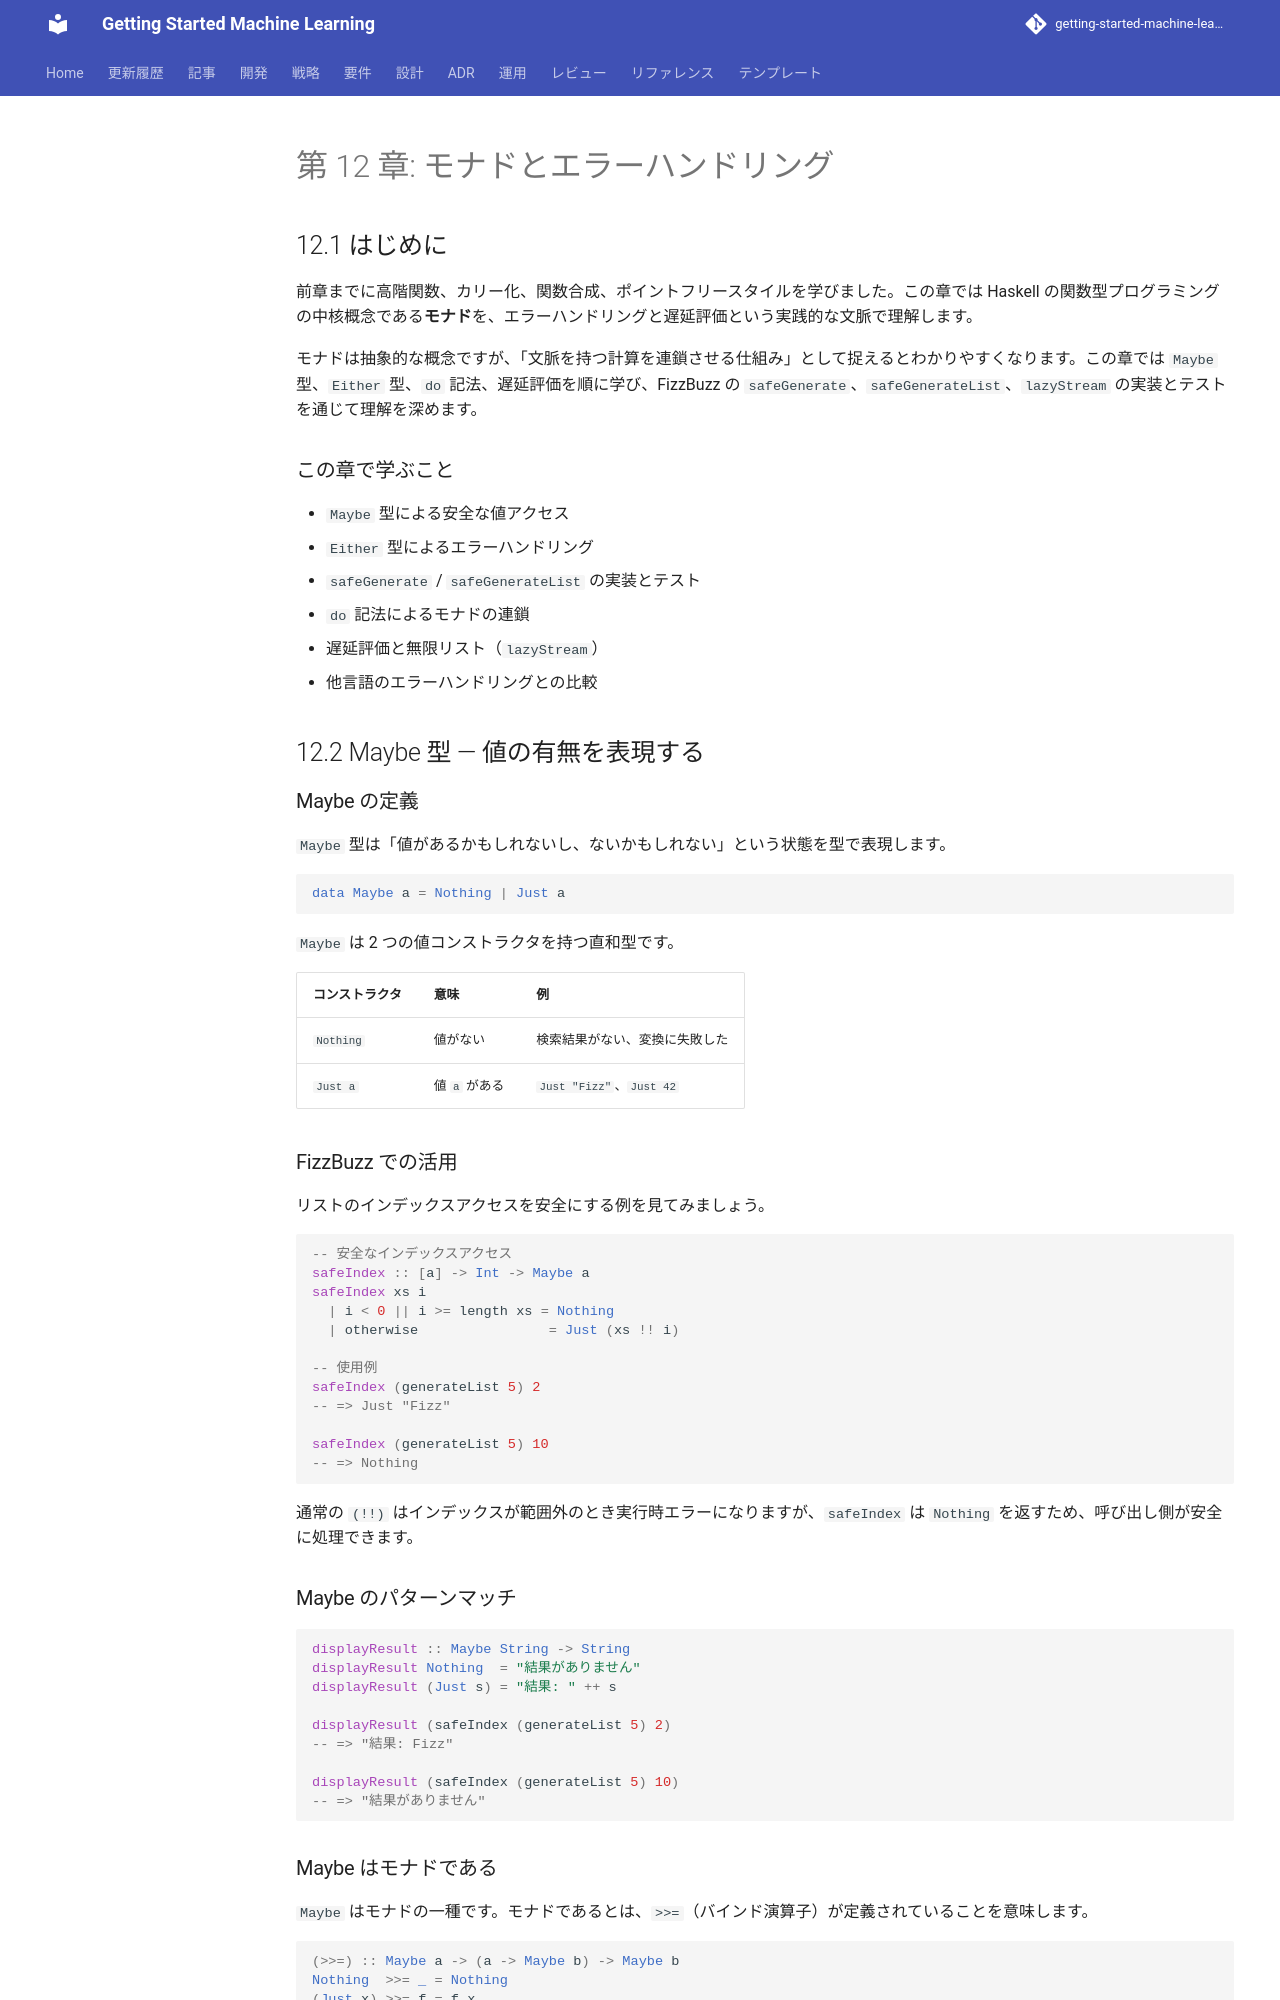

repository: k2works/getting-started-machine-learning · page: article/getting-start-tdd/haskell/12-monad-and-error-handling/index.html · generator: mkdocs

---
type: Article
title: "第 12 章: モナドとエラーハンドリング"
description: "前章までに高階関数、カリー化、関数合成、ポイントフリースタイルを学びました。"
tags: [article, getting-start-tdd, haskell]
status: stable
generated: { by: human:kakimomokuri, at: 2026-03-24T05:22:28Z }
---

# 第 12 章: モナドとエラーハンドリング

## 12.1 はじめに

前章までに高階関数、カリー化、関数合成、ポイントフリースタイルを学びました。この章では Haskell の関数型プログラミングの中核概念である**モナド**を、エラーハンドリングと遅延評価という実践的な文脈で理解します。

モナドは抽象的な概念ですが、「文脈を持つ計算を連鎖させる仕組み」として捉えるとわかりやすくなります。この章では `Maybe` 型、`Either` 型、`do` 記法、遅延評価を順に学び、FizzBuzz の `safeGenerate`、`safeGenerateList`、`lazyStream` の実装とテストを通じて理解を深めます。

### この章で学ぶこと

- `Maybe` 型による安全な値アクセス
- `Either` 型によるエラーハンドリング
- `safeGenerate` / `safeGenerateList` の実装とテスト
- `do` 記法によるモナドの連鎖
- 遅延評価と無限リスト（`lazyStream`）
- 他言語のエラーハンドリングとの比較

## 12.2 Maybe 型 — 値の有無を表現する

### Maybe の定義

`Maybe` 型は「値があるかもしれないし、ないかもしれない」という状態を型で表現します。

```haskell
data Maybe a = Nothing | Just a
```

`Maybe` は 2 つの値コンストラクタを持つ直和型です。

| コンストラクタ | 意味 | 例 |
|--------------|------|-----|
| `Nothing` | 値がない | 検索結果がない、変換に失敗した |
| `Just a` | 値 `a` がある | `Just "Fizz"`、`Just 42` |

### FizzBuzz での活用

リストのインデックスアクセスを安全にする例を見てみましょう。

```haskell
-- 安全なインデックスアクセス
safeIndex :: [a] -> Int -> Maybe a
safeIndex xs i
  | i < 0 || i >= length xs = Nothing
  | otherwise                = Just (xs !! i)

-- 使用例
safeIndex (generateList 5) 2
-- => Just "Fizz"

safeIndex (generateList 5) 10
-- => Nothing
```

通常の `(!!)` はインデックスが範囲外のとき実行時エラーになりますが、`safeIndex` は `Nothing` を返すため、呼び出し側が安全に処理できます。

### Maybe のパターンマッチ

```haskell
displayResult :: Maybe String -> String
displayResult Nothing  = "結果がありません"
displayResult (Just s) = "結果: " ++ s

displayResult (safeIndex (generateList 5) 2)
-- => "結果: Fizz"

displayResult (safeIndex (generateList 5) 10)
-- => "結果がありません"
```
